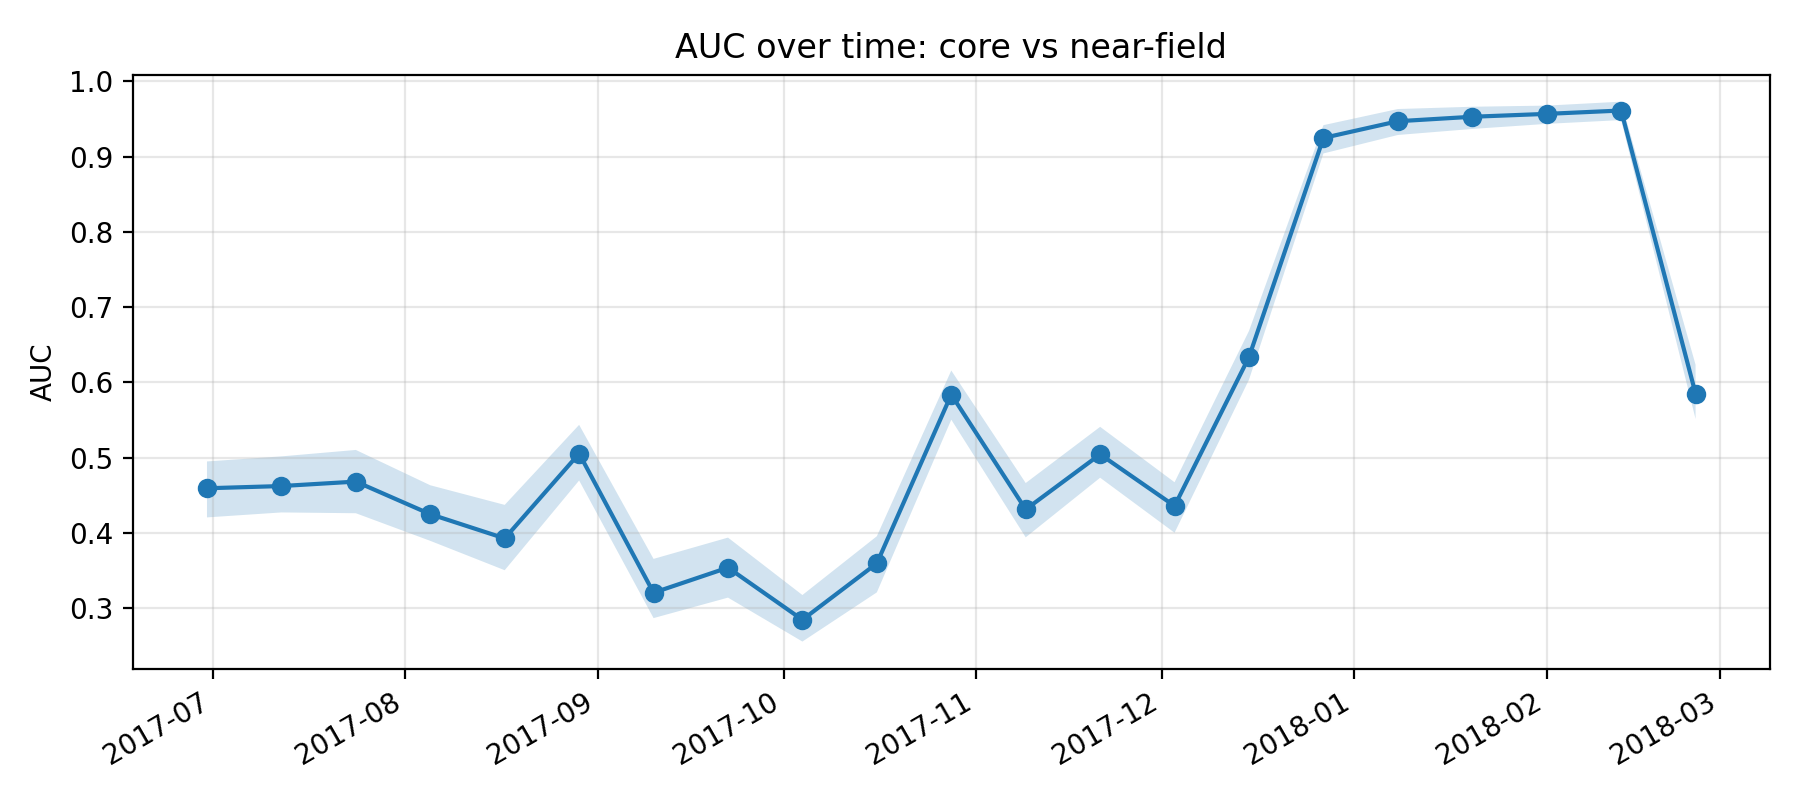

Source data for this figure (header and first rows):
k, epoch_col, epoch_date, auc, auc_ci_lo, auc_ci_hi, perm_p_value, is_near_event_window
11, D20170630, 2017-06-30, 0.4595, 0.4208, 0.4951, , 0
12, D20170712, 2017-07-12, 0.4625, 0.4274, 0.5018, , 0
13, D20170724, 2017-07-24, 0.4684, 0.4263, 0.5104, , 0
14, D20170805, 2017-08-05, 0.4251, 0.3897, 0.4635, , 0
15, D20170817, 2017-08-17, 0.393, 0.3507, 0.4374, , 0
16, D20170829, 2017-08-29, 0.5056, 0.4699, 0.5437, , 0
17, D20170910, 2017-09-10, 0.3208, 0.2871, 0.3657, , 0
18, D20170922, 2017-09-22, 0.3541, 0.3143, 0.394, , 0
19, D20171004, 2017-10-04, 0.2848, 0.2559, 0.3177, , 0
20, D20171016, 2017-10-16, 0.3598, 0.3212, 0.3958, , 0
21, D20171028, 2017-10-28, 0.5839, 0.5506, 0.6159, , 0
22, D20171109, 2017-11-09, 0.4314, 0.3943, 0.4665, , 0
23, D20171121, 2017-11-21, 0.5046, 0.4735, 0.5411, , 0
24, D20171203, 2017-12-03, 0.436, 0.4004, 0.4675, , 0
25, D20171215, 2017-12-15, 0.6338, 0.6037, 0.6685, , 0
26, D20171227, 2017-12-27, 0.9247, 0.9041, 0.9417, 0.004975, 1
27, D20180108, 2018-01-08, 0.9469, 0.9287, 0.9631, 0.004975, 1
28, D20180120, 2018-01-20, 0.9529, 0.9367, 0.9662, 0.004975, 1
29, D20180201, 2018-02-01, 0.9567, 0.9434, 0.9677, 0.004975, 1
30, D20180213, 2018-02-13, 0.9612, 0.9485, 0.9729, 0.004975, 1
31, D20180225, 2018-02-25, 0.5852, 0.5515, 0.6236, , 0
